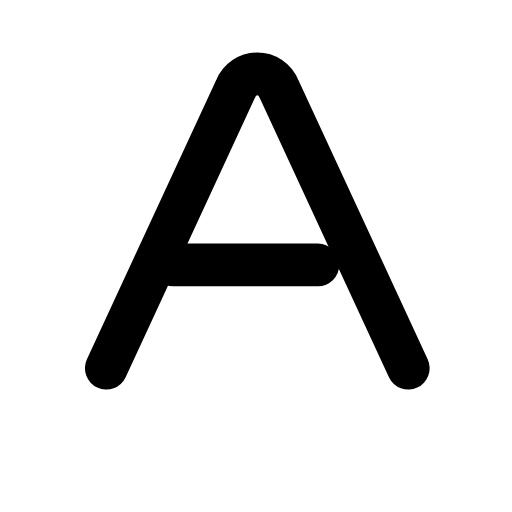
t = 0.00 s
t = 0.31 s: frame unchanged from t = 0.00 s, image omitted
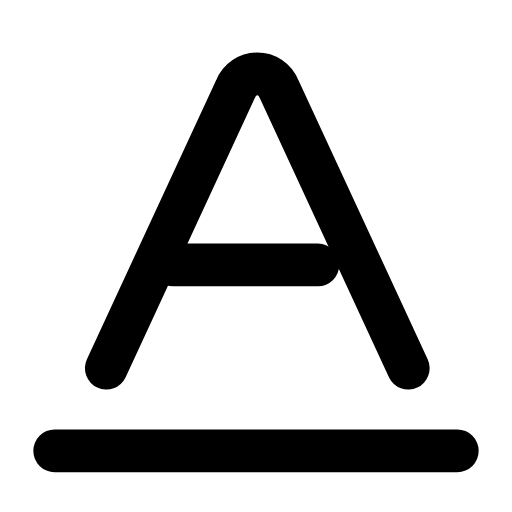
t = 0.55 s
t = 0.83 s: frame unchanged from t = 0.55 s, image omitted
t = 1.13 s: frame unchanged from t = 0.55 s, image omitted
t = 1.43 s: frame unchanged from t = 0.00 s, image omitted

The animated SVG that drew these frames (rendered in a browser with its animation timeline set to each time). Animation: 1 SMIL element (animate=1); one cycle of 1.70 s, repeats indefinitely.

<svg xmlns="http://www.w3.org/2000/svg" width="24" height="24" viewBox="0 0 24 24" fill="none"><g transform="translate(-2.52 -2.585) scale(1.21)"><path stroke="currentColor" stroke-width="1.653" stroke-linecap="round" stroke-linejoin="round" fill="none" d="M6.2 16.4L11.2 5.6C11.5 4.8 12.6 4.8 12.9 5.6L17.9 16.4"></path><line stroke="currentColor" stroke-width="1.653" stroke-linecap="round" stroke-linejoin="round" fill="none" x1="8.8" x2="14.4" y1="12.4" y2="12.4"></line><line stroke="currentColor" stroke-width="1.653" stroke-linecap="round" stroke-linejoin="round" fill="none" x1="4.2" x2="19.8" y1="19.6" y2="19.6" stroke-dasharray="15.6"><animate attributeName="stroke-dashoffset" values="15.6;15.6;0;0;0;0;15.6;15.6;15.6" keyTimes="0;0.18;0.324;0.45;0.6;0.684;0.78;0.9;1" dur="1.7s" repeatCount="indefinite" calcMode="spline" keySplines="0.16 1 0.3 1;0.16 1 0.3 1;0.16 1 0.3 1;0.16 1 0.3 1;0.16 1 0.3 1;0.16 1 0.3 1;0.16 1 0.3 1;0.16 1 0.3 1"/></line></g></svg>
